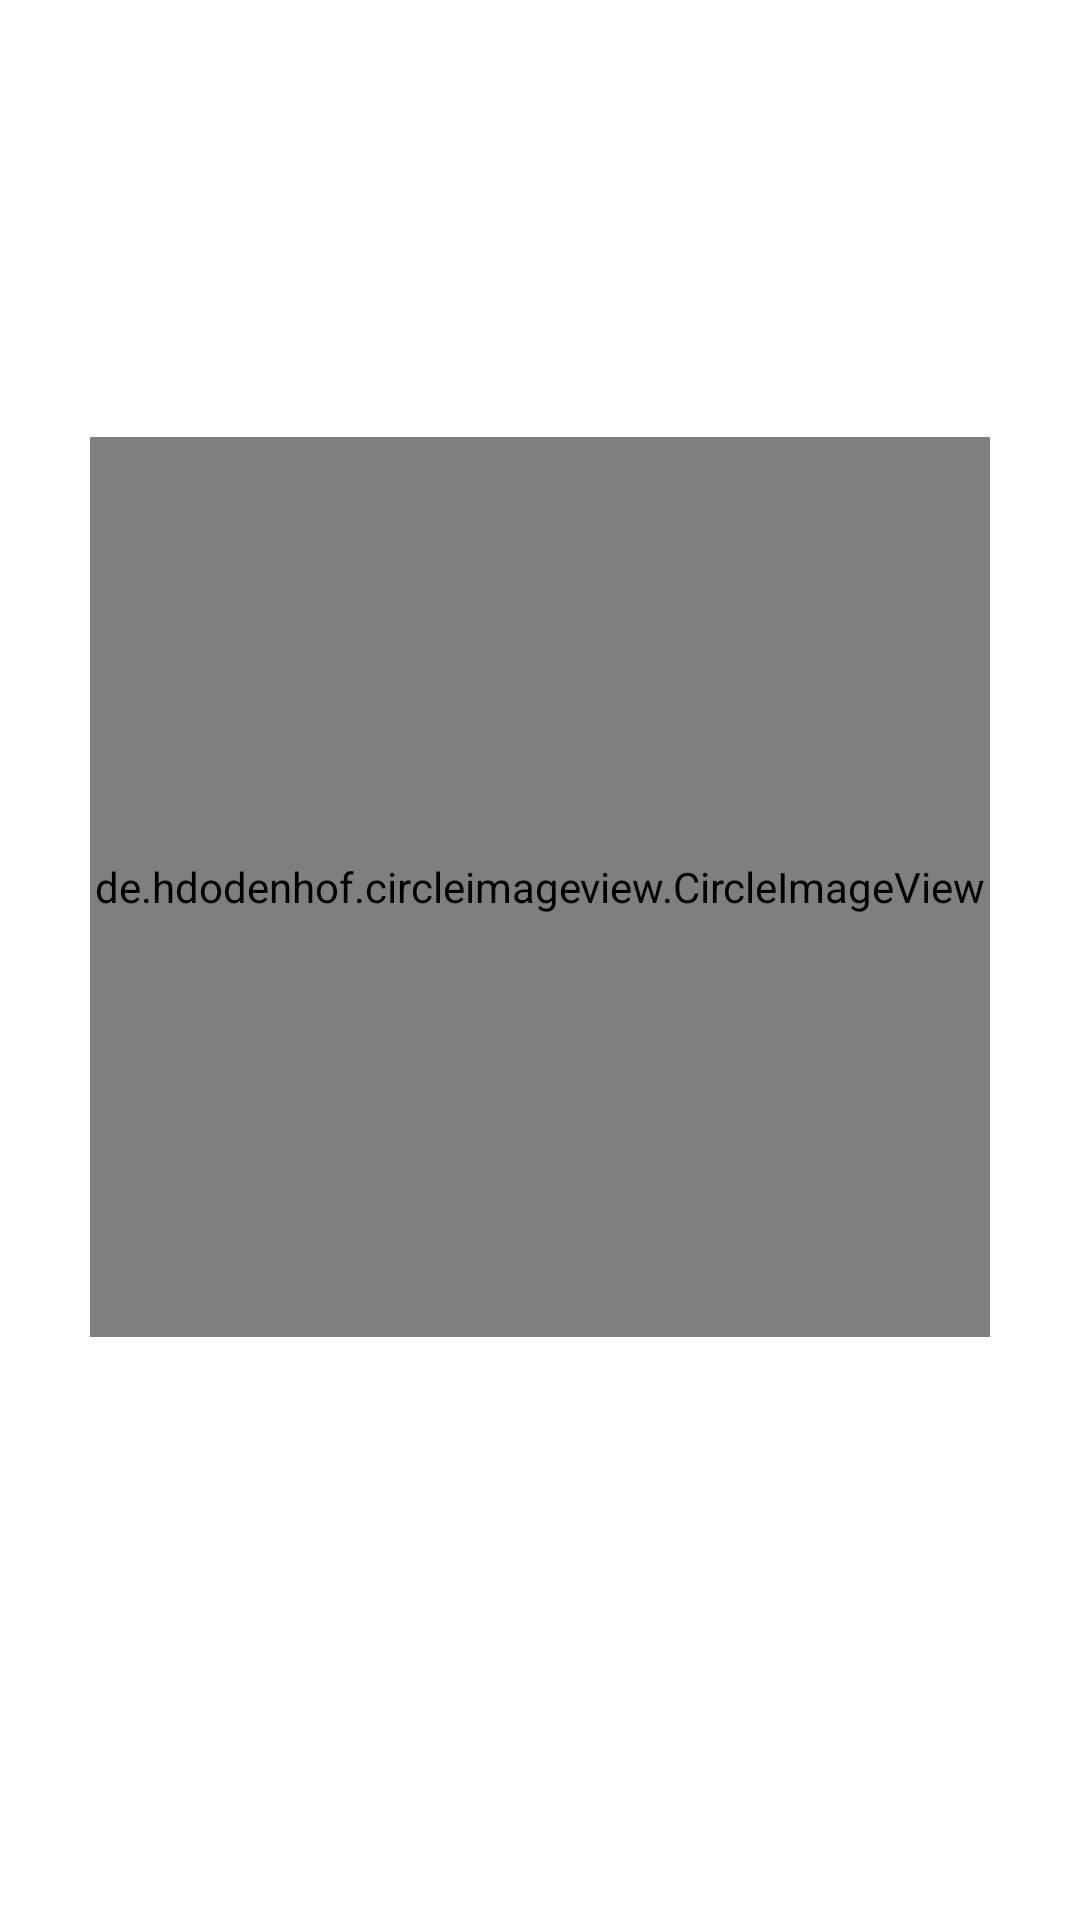

The Android layout XML behind this screen, and the referenced resources:
<!-- AndroidManifest.xml: application theme AppTheme -->
<!-- res/layout/image_recognize_result_layout.xml -->
<?xml version="1.0" encoding="utf-8"?>
<LinearLayout xmlns:android="http://schemas.android.com/apk/res/android"
    android:orientation="vertical"
    android:gravity="center"
    android:background="@color/white"
    android:padding="10dp"
    android:layout_width="match_parent"
    android:layout_height="wrap_content">
    <de.hdodenhof.circleimageview.CircleImageView
        android:id="@+id/sample_image"
        android:layout_width="300dp"
        android:layout_height="300dp" />
    <TextView
        android:id="@+id/recognize_result"
        android:layout_margin="12dp"
        android:textSize="@dimen/large"
        android:layout_width="wrap_content"
        android:layout_height="wrap_content" />
    <Button
        android:id="@+id/search_from_baidu"
        android:onClick="search_from_baidu"
        android:text="@string/search_from_baidu"
        android:textColor="@color/white"
        android:visibility="gone"
        android:background="@drawable/button"
        android:layout_width="wrap_content"
        android:layout_height="30dp" />

</LinearLayout>
<!-- resources referenced by this layout -->
<resources>
  <color name="white">#ffffff</color>
  <dimen name="large">18sp</dimen>
  <!-- drawable button (drawable) -->
  <?xml version="1.0" encoding="utf-8"?>
  <shape xmlns:android="http://schemas.android.com/apk/res/android">
      <corners android:radius="20dp" />
      <solid android:color="@color/mediumseagreen"/>
  </shape>
  <string name="search_from_baidu">百度百科</string>
  <style name="AppTheme" parent="Theme.AppCompat.Light.DarkActionBar">
          
          <item name="android:windowContentTransitions" tools:targetApi="lollipop">true</item>
          <item name="android:listDivider">@drawable/search_recycleview_divider</item>
          <item name="colorPrimary">@color/mediumseagreen</item>
          <item name="colorPrimaryDark">@color/mediumseagreen</item>
          <item name="colorAccent">@color/mediumseagreen</item>
      </style>
  <color name="mediumseagreen">#3CB371</color>
  <!-- drawable search_recycleview_divider (drawable) -->
  <?xml version="1.0" encoding="utf-8"?>
  <shape xmlns:android="http://schemas.android.com/apk/res/android">
      <solid android:color="@color/gray_cc"/>
      <size android:height="0.2dp"/>
  </shape>
  <color name="gray_cc">#cccccc</color>
</resources>
